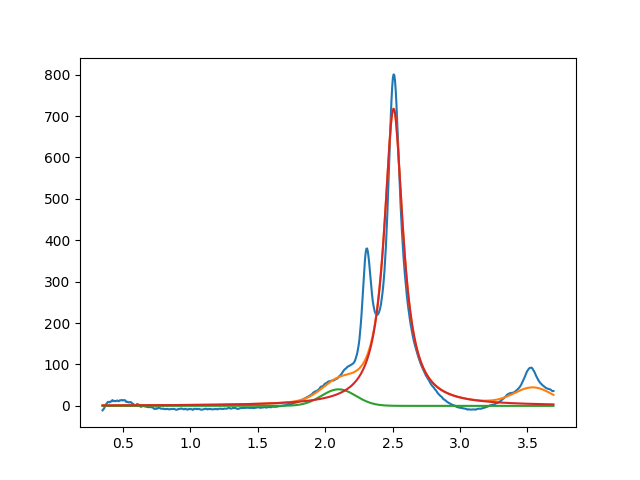

The data file committed next to this chart (first rows):
2.099999999999999645e+00, 3.999999999956614261e+01, 2.999999999999999334e-01, 9.999999998543138702e-01
2.507540473270220449e+00, 7.175157370498998262e+02, 1.685761927424876960e-01, 4.255703868254764565e-18
3.542977713677560647e+00, 3.999999999999544542e+01, 3.335916223510802525e-01, 9.999999999999927836e-01
